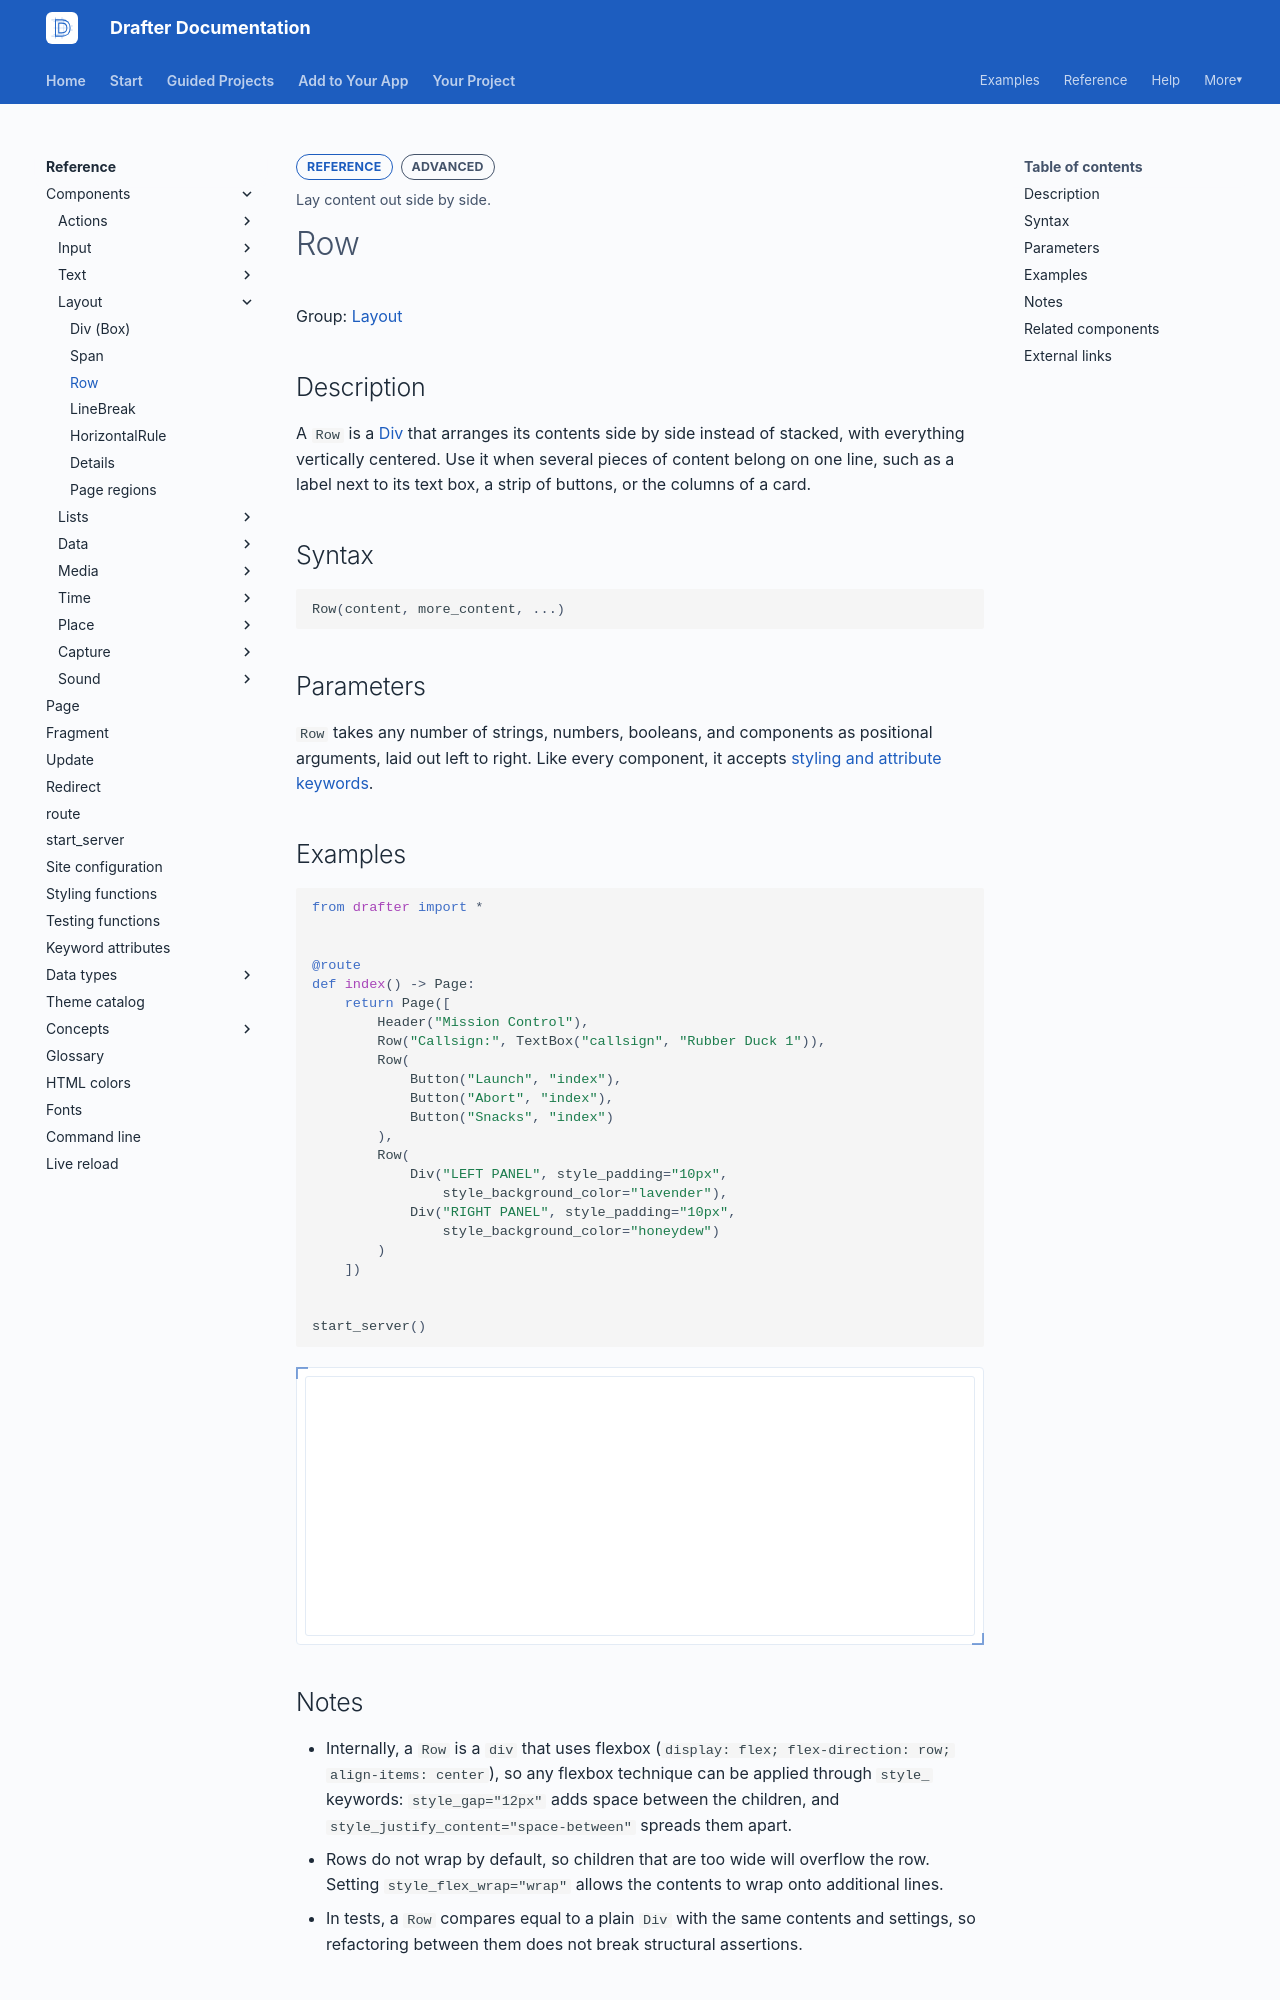

repository: drafter-edu/drafter · page: reference/components/layout/row/index.html · generator: mkdocs

---
page_type: component
title: Row
level: L3
audience: S
priority: P1
prereqs: []
symbols:
  - Row
outcome: Lay content out side by side.
---

# Row

Group: [Layout](../index.md#layout)

## Description

A `Row` is a [Div](div.md) that arranges its contents side by side
instead of stacked, with everything vertically centered. Use it when
several pieces of content belong on one line, such as a label next
to its text box, a strip of buttons, or the columns of a card.

## Syntax

```python
Row(content, more_content, ...)
```

## Parameters

`Row` takes any number of strings, numbers, booleans, and components as positional
arguments, laid out left to right. Like every component, it accepts
[styling and attribute keywords](../../keyword-attributes.md).

## Examples

```python drafter height=260
from drafter import *


@route
def index() -> Page:
    return Page([
        Header("Mission Control"),
        Row("Callsign:", TextBox("callsign", "Rubber Duck 1")),
        Row(
            Button("Launch", "index"),
            Button("Abort", "index"),
            Button("Snacks", "index")
        ),
        Row(
            Div("LEFT PANEL", style_padding="10px",
                style_background_color="lavender"),
            Div("RIGHT PANEL", style_padding="10px",
                style_background_color="honeydew")
        )
    ])


start_server()
```
